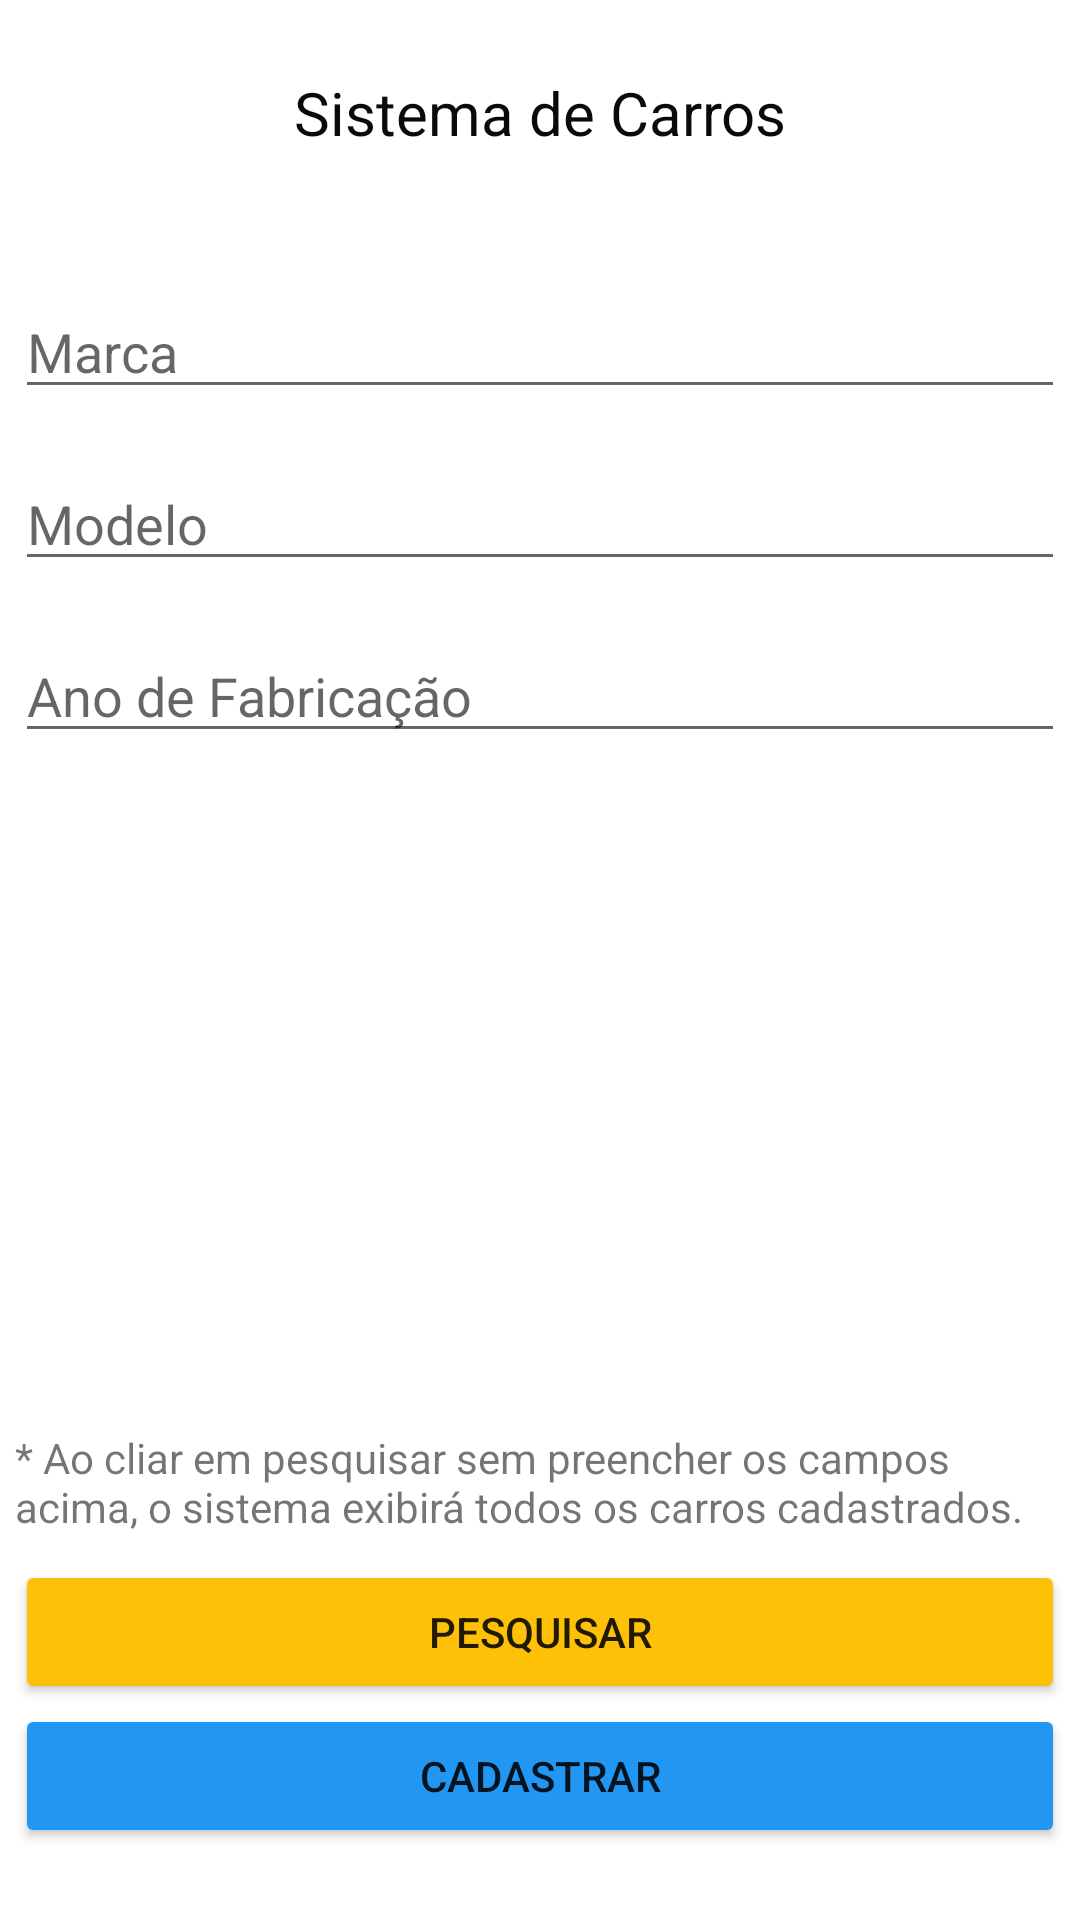

Layout XML and referenced resources for this Android screen:
<!-- AndroidManifest.xml: application theme Theme.System_cars -->
<!-- res/layout/activity_main.xml -->
<?xml version="1.0" encoding="utf-8"?>
<androidx.constraintlayout.widget.ConstraintLayout xmlns:android="http://schemas.android.com/apk/res/android"
    xmlns:app="http://schemas.android.com/apk/res-auto"
    xmlns:tools="http://schemas.android.com/tools"
    android:layout_width="match_parent"
    android:layout_height="match_parent"
    tools:context=".MainActivity">

    <TextView
        android:id="@+id/labelTitleSearch"
        android:layout_width="wrap_content"
        android:layout_height="wrap_content"
        android:text="Sistema de Carros"
        android:textAllCaps="false"
        android:textColor="#0B0A0A"
        android:textSize="20sp"
        app:layout_constraintBottom_toBottomOf="parent"
        app:layout_constraintEnd_toEndOf="parent"
        app:layout_constraintHorizontal_bias="0.5"
        app:layout_constraintStart_toStartOf="parent"
        app:layout_constraintTop_toTopOf="parent"
        app:layout_constraintVertical_bias="0.039" />

    <EditText
        android:id="@+id/searchEditTextMarca"
        android:layout_width="350dp"
        android:layout_height="wrap_content"
        android:layout_marginTop="44dp"
        android:ems="10"
        android:hint="Marca"
        android:inputType="textPersonName"
        android:password="false"
        android:phoneNumber="false"
        android:textAllCaps="false"
        app:layout_constraintEnd_toEndOf="parent"
        app:layout_constraintHorizontal_bias="0.5"
        app:layout_constraintStart_toStartOf="parent"
        app:layout_constraintTop_toBottomOf="@+id/labelTitleSearch" />

    <EditText
        android:id="@+id/searchEditTextModelo"
        android:layout_width="350dp"
        android:layout_height="wrap_content"
        android:layout_marginTop="16dp"
        android:ems="10"
        android:hint="Modelo"
        android:inputType="textPersonName"
        android:textAllCaps="false"
        app:layout_constraintEnd_toEndOf="parent"
        app:layout_constraintHorizontal_bias="0.5"
        app:layout_constraintStart_toStartOf="parent"
        app:layout_constraintTop_toBottomOf="@+id/searchEditTextMarca" />

    <EditText
        android:id="@+id/searchEditTextAnoFab"
        android:layout_width="350dp"
        android:layout_height="wrap_content"
        android:layout_marginTop="16dp"
        android:ems="10"
        android:hint="Ano de Fabricação"
        android:inputType="number"
        android:numeric="integer"
        android:textAllCaps="false"
        app:layout_constraintEnd_toEndOf="parent"
        app:layout_constraintHorizontal_bias="0.5"
        app:layout_constraintStart_toStartOf="parent"
        app:layout_constraintTop_toBottomOf="@+id/searchEditTextModelo" />

    <Button
        android:id="@+id/btnPesquisar"
        android:layout_width="350dp"
        android:layout_height="wrap_content"
        android:text="Pesquisar"
        app:backgroundTint="#FFC107"
        app:layout_constraintBottom_toTopOf="@+id/btnCadastrar"
        app:layout_constraintEnd_toEndOf="parent"
        app:layout_constraintHorizontal_bias="0.508"
        app:layout_constraintStart_toStartOf="parent" />

    <Button
        android:id="@+id/btnCadastrar"
        android:layout_width="350dp"
        android:layout_height="wrap_content"
        android:layout_marginBottom="24dp"
        android:text="Cadastrar"
        app:backgroundTint="#2196F3"
        app:layout_constraintBottom_toBottomOf="parent"
        app:layout_constraintEnd_toEndOf="parent"
        app:layout_constraintHorizontal_bias="0.5"
        app:layout_constraintStart_toStartOf="parent" />

    <TextView
        android:id="@+id/labelDescSearch"
        android:layout_width="350dp"
        android:layout_height="wrap_content"
        android:text="* Ao cliar em pesquisar sem preencher os campos acima, o sistema exibirá todos os carros cadastrados."
        android:textAllCaps="false"
        app:layout_constraintBottom_toTopOf="@+id/btnPesquisar"
        app:layout_constraintEnd_toEndOf="parent"
        app:layout_constraintHorizontal_bias="0.491"
        app:layout_constraintStart_toStartOf="parent"
        app:layout_constraintTop_toBottomOf="@+id/searchEditTextAnoFab"
        app:layout_constraintVertical_bias="0.964" />

</androidx.constraintlayout.widget.ConstraintLayout>
<!-- resources referenced by this layout -->
<resources>
  <style name="Theme.System_cars" parent="Theme.MaterialComponents.DayNight.DarkActionBar">
          
          <item name="colorPrimary">@color/purple_500</item>
          <item name="colorPrimaryVariant">@color/purple_700</item>
          <item name="colorOnPrimary">@color/white</item>
          
          <item name="colorSecondary">@color/teal_200</item>
          <item name="colorSecondaryVariant">@color/teal_700</item>
          <item name="colorOnSecondary">@color/black</item>
          
          <item name="android:statusBarColor" tools:targetApi="l">?attr/colorPrimaryVariant</item>
          
      </style>
  <!-- not gathered from this repository: default colours our renderer supplied (Android Studio template values) -->
  <color name="purple_500">#FF6200EE</color>
  <color name="purple_700">#FF3700B3</color>
  <color name="teal_200">#FF03DAC5</color>
  <color name="teal_700">#FF018786</color>
  <color name="black">#FF000000</color>
  <color name="white">#FFFFFFFF</color>
</resources>
